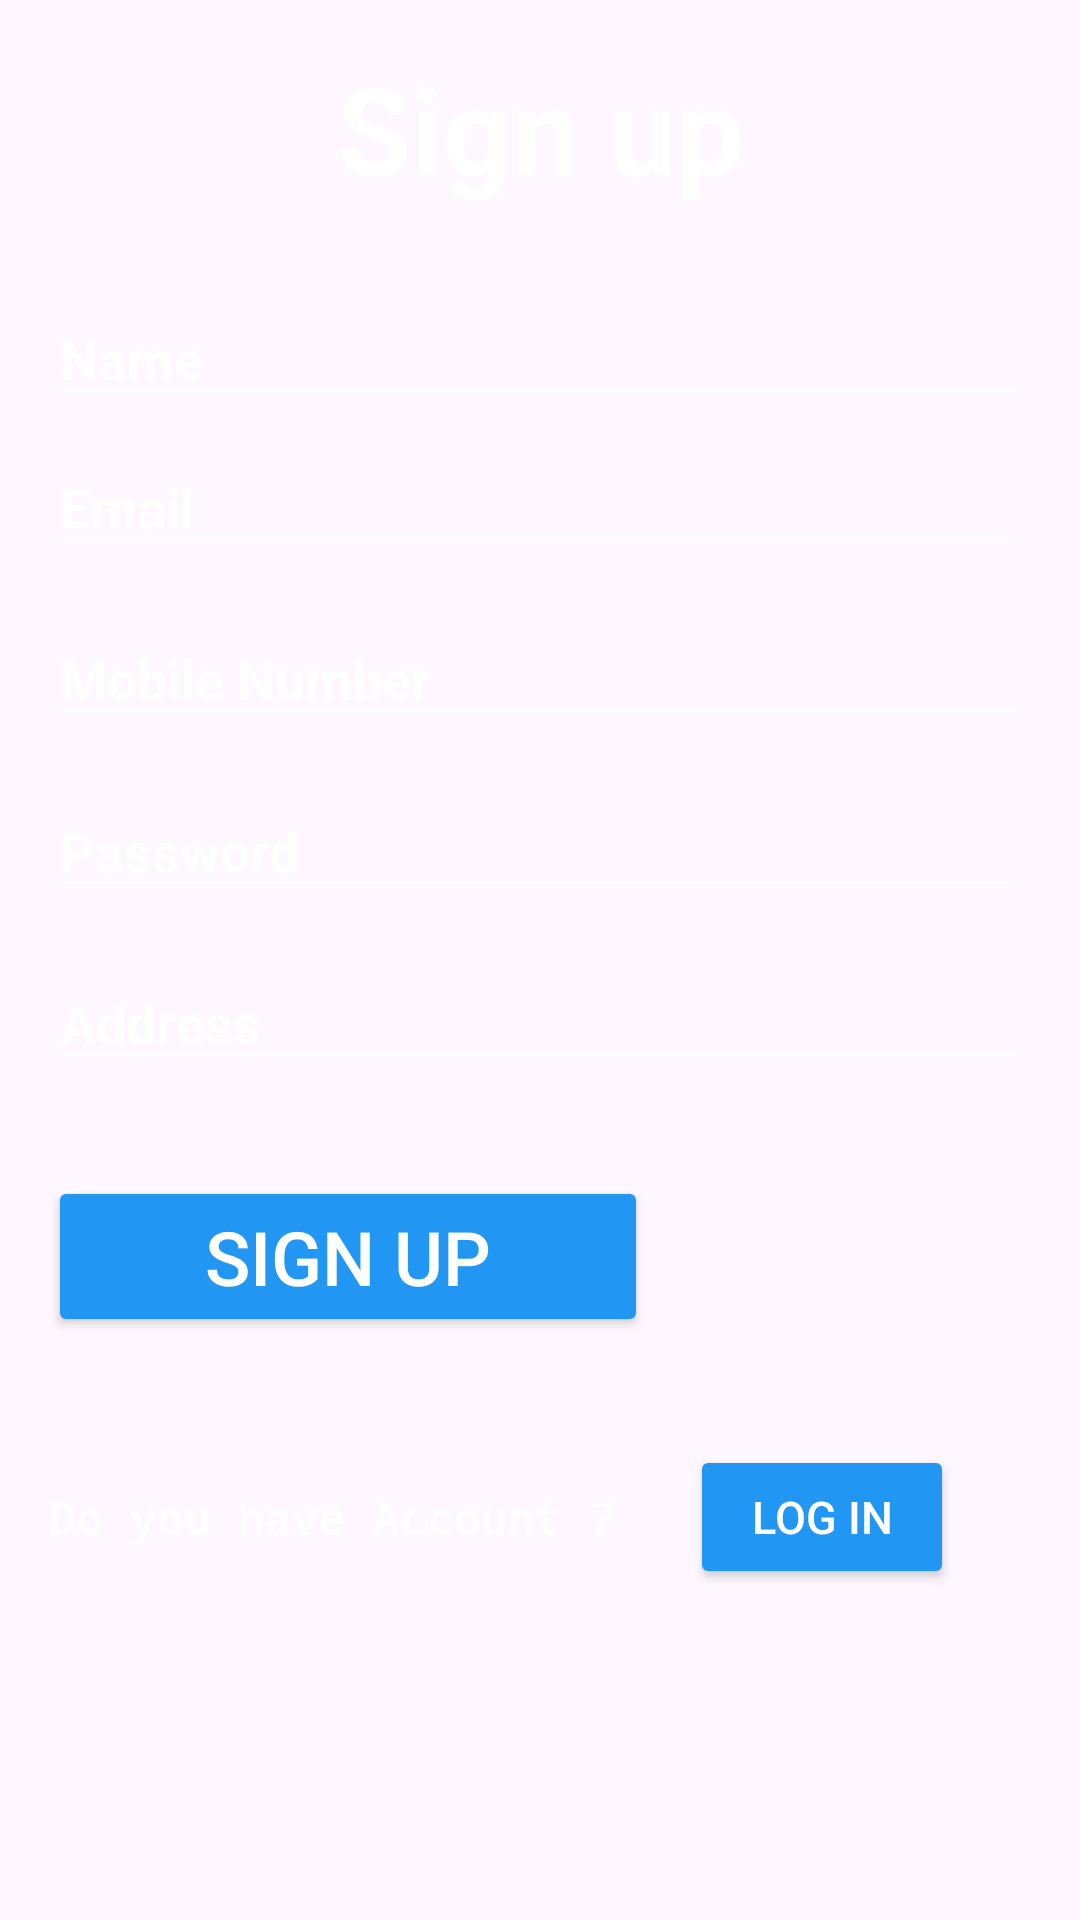

Here is an Android app screen rendered from its layout file. Give the layout XML and the strings, colors and styles it references.
<!-- AndroidManifest.xml: application theme Theme.Burgerapp -->
<!-- res/layout/activity_sign_up_page.xml -->
<?xml version="1.0" encoding="utf-8"?>
<androidx.constraintlayout.widget.ConstraintLayout xmlns:android="http://schemas.android.com/apk/res/android"
    xmlns:app="http://schemas.android.com/apk/res-auto"
    xmlns:tools="http://schemas.android.com/tools"
    android:layout_width="match_parent"
    android:layout_height="match_parent"
    tools:context=".SignUpPage">


    <RelativeLayout
        android:layout_width="match_parent"
        android:layout_height="match_parent"
        android:background="@drawable/signup"
        android:paddingLeft="16dp"
        android:paddingTop="16dp"
        android:paddingRight="16dp"
        android:paddingBottom="16dp"
        app:layout_constraintTop_toTopOf="parent"
        tools:context=".SignUpPage"
        tools:layout_editor_absoluteX="-16dp">

        <TextView
            android:id="@+id/txt1"
            android:layout_width="match_parent"
            android:layout_height="wrap_content"
            android:layout_marginBottom="8dp"
            android:hint="Sign up"
            android:textStyle="bold"
            android:textSize="40sp"
            android:gravity="center"
            android:inputType="textPersonName"
            android:textColor="@color/white"
            android:textColorHint="@color/white" />


        <EditText
            android:id="@+id/editTextName"
            android:layout_width="match_parent"
            android:layout_height="wrap_content"
            android:layout_below="@+id/txt1"
            android:layout_marginTop="20sp"
            android:backgroundTint="@color/white"
            android:hint="Name"
            android:inputType="textPersonName"
            android:textColor="@color/white"
            android:textColorHint="@color/white"
            android:textStyle="bold" />

        <EditText
            android:id="@+id/editTextEmail"
            android:layout_width="match_parent"
            android:layout_height="wrap_content"
            android:layout_below="@+id/editTextName"
            android:layout_marginTop="8dp"
            android:layout_marginBottom="8dp"
            android:textStyle="bold"
            android:hint="Email"
            android:inputType="textEmailAddress"
            android:backgroundTint="@color/white"
            android:textColor="@color/white"
            android:textColorHint="@color/white"/>

        <EditText
            android:id="@+id/editTextMobile"
            android:layout_width="match_parent"
            android:layout_height="wrap_content"
            android:layout_below="@+id/editTextEmail"
            android:layout_marginTop="8dp"
            android:layout_marginBottom="8dp"
            android:textStyle="bold"
            android:hint="Mobile Number"
            android:backgroundTint="@color/white"
            android:inputType="phone"
            android:textColor="@color/white"
            android:textColorHint="@color/white" />

        <EditText
            android:id="@+id/editTextPassword"
            android:layout_width="match_parent"
            android:layout_height="wrap_content"
            android:layout_below="@+id/editTextMobile"
            android:layout_marginTop="8dp"
            android:layout_marginBottom="8dp"
            android:textStyle="bold"
            android:hint="Password"
            android:inputType="textPassword"
            android:backgroundTint="@color/white"
            android:textColor="@color/white"
            android:textColorHint="@color/white" />

        <EditText
            android:id="@+id/editTextAddress"
            android:layout_width="match_parent"
            android:layout_height="wrap_content"
            android:layout_below="@+id/editTextPassword"
            android:layout_marginTop="8dp"
            android:layout_marginBottom="16dp"
            android:hint="Address"
            android:inputType="textMultiLine"
            android:backgroundTint="@color/white"
            android:textStyle="bold"
            android:textColor="@color/white"
            android:textColorHint="@color/white" />

        <Button
            android:id="@+id/btnSignUp"
            android:layout_width="200dp"
            android:gravity="center"
            android:layout_height="wrap_content"
            android:layout_below="@+id/editTextAddress"
            android:layout_marginTop="16dp"
            android:layout_marginBottom="16dp"
            android:backgroundTint="#2196F3"
            android:text="Sign Up"
            android:textColor="#FFFFFF"
            android:textSize="25sp" />
        <LinearLayout
            android:layout_width="wrap_content"
            android:layout_height="wrap_content"
            android:layout_below="@+id/btnSignUp"
            android:layout_marginTop="20sp"
            android:orientation="horizontal">

            <TextView
                android:layout_width="wrap_content"
                android:id="@+id/haveAccount"
                android:layout_height="wrap_content"
                android:layout_gravity="center"
                android:layout_below="@id/btnSignUp"
                android:layout_marginTop="16sp"
                android:layout_marginBottom="20sp"
                android:textStyle="bold"
                android:fontFamily="monospace"
                android:text="Do you have Account ?"
                android:textColor="@color/white"
                android:textSize="15sp" />

            <Button
                android:id="@+id/login"
                android:layout_width="wrap_content"
                android:layout_height="wrap_content"
                android:layout_below="@id/haveAccount"
                android:backgroundTint="#2196F3"
                android:layout_marginLeft="25sp"
                android:text="Log in"
                android:textColor="@color/white"
                android:textSize="15sp" />


        </LinearLayout>

    </RelativeLayout>


</androidx.constraintlayout.widget.ConstraintLayout>
<!-- resources referenced by this layout -->
<resources>
  <style name="Theme.Burgerapp" parent="Base.Theme.Burgerapp" />
  <style name="Base.Theme.Burgerapp" parent="Theme.Material3.DayNight.NoActionBar">
          
          
      </style>
  <!-- not gathered from this repository: default colours our renderer supplied (Android Studio template values) -->
  <color name="white">#FFFFFFFF</color>
</resources>
